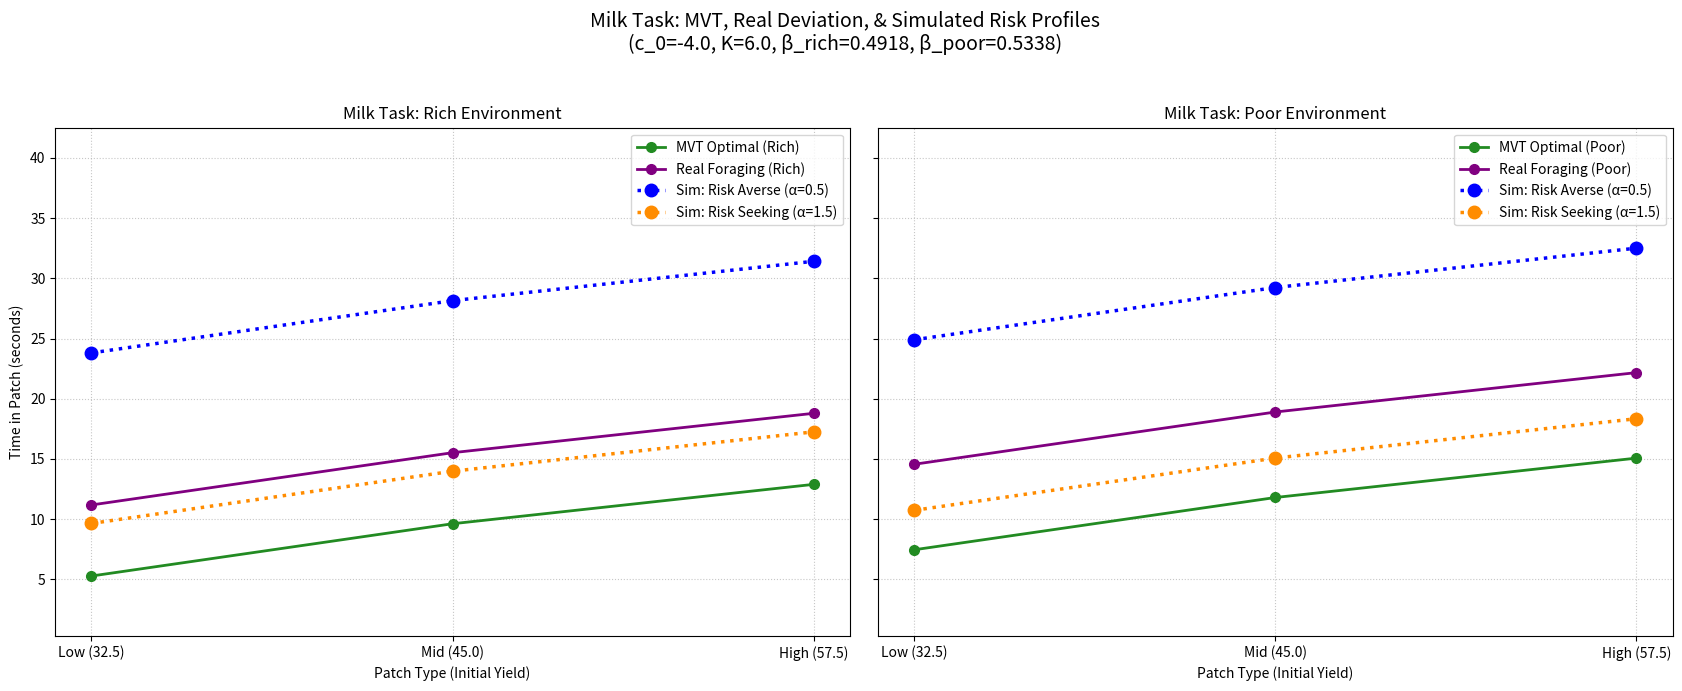

Reproduce this figure in Python.
import numpy as np
import matplotlib.pyplot as plt

# --- Task Parameters (Milk Task) ---
PATCH_INITIAL_YIELDS = np.array([32.5, 45.0, 57.5])
PATCH_LABELS = ['Low (32.5)', 'Mid (45.0)', 'High (57.5)']
LAMBDA_DECAY_TASK = 0.075

# --- MVT Optimal Leaving Times (Le Heron et al.) ---
T_OPT_RICH_ENV = np.array([5.28, 9.62, 12.89])
T_OPT_POOR_ENV = np.array([7.46, 11.80, 15.07])

# --- “Real Foraging Deviation” Biases ---
BIAS_RICH_ENV = 5.9
BIAS_POOR_ENV = 7.1

# --- Environment‐specific β (Milk Task) ---
# Values computed from BRR_rich ≈21.8710, BRR_poor ≈18.5684,
# with γ = –0.5, λ = 2.3:
BETA_MILK_RICH = 0.4918
BETA_MILK_POOR = 0.5338

# --- Risk‐Profile Parameters ---
C0_BASELINE = -4.0
K_RISK_SENSITIVITY = 6.0

ALPHA_PROFILES_RISK_SIM = {
    'Risk Averse (α=0.5)': 0.5,
    'Risk Seeking (α=1.5)': 1.5,
}

# --- Simulation settings ---
MAX_TIME_STEPS = 100
TIME_STEPS_ET = np.arange(1, MAX_TIME_STEPS + 1)

# --- Helper Functions ---
def calculate_reward_rate_at_time(s_initial, t, lam_decay):
    return s_initial * np.exp(-lam_decay * t)

def get_leaving_probabilities_and_survival(c_eff, beta, s_initial, time_steps_arr, lam_decay):
    current_rewards = calculate_reward_rate_at_time(s_initial, time_steps_arr, lam_decay)
    current_rewards = np.maximum(current_rewards, 1e-9)
    logits = c_eff + beta * current_rewards
    logits = np.clip(logits, -500, 500)
    prob_leave_at_n = 1 / (1 + np.exp(logits))
    prob_stay_sequence = 1.0 - prob_leave_at_n
    prob_stay_sequence = np.minimum(prob_stay_sequence, 1.0 - 1e-9)
    prob_not_left_before_t = np.concatenate(([1.0], np.cumprod(prob_stay_sequence)))[:-1]
    return prob_leave_at_n, prob_not_left_before_t

def calculate_expected_leaving_time(prob_leave_at_n, prob_not_left_before_t, time_steps_arr):
    prob_leave_exactly_at_n = prob_leave_at_n * prob_not_left_before_t
    sum_probs = np.sum(prob_leave_exactly_at_n)
    if sum_probs < 0.99 and MAX_TIME_STEPS > 10:
        pass
    expected_T = np.sum(time_steps_arr * prob_leave_exactly_at_n)
    if expected_T > MAX_TIME_STEPS * 0.98 and MAX_TIME_STEPS > 10:
        print(f"Warning: E[T] ({expected_T:.2f}s) is close to MAX_TIME_STEPS ({MAX_TIME_STEPS}s). Result might be truncated.")
    return expected_T

# --- 1. “Real Foraging Deviation” Times (MVT + Bias) ---
T_real_dev_rich = T_OPT_RICH_ENV + BIAS_RICH_ENV
T_real_dev_poor = T_OPT_POOR_ENV + BIAS_POOR_ENV

# --- 2. Calculate E[T] for Simulated Risk Profiles in Rich & Poor ---
simulated_risk_ET_rich = {}
simulated_risk_ET_poor = {}

print(f"Simulating with: C0={C0_BASELINE}, K={K_RISK_SENSITIVITY}\n")
for profile_name, alpha_val in ALPHA_PROFILES_RISK_SIM.items():
    c_eff = C0_BASELINE + K_RISK_SENSITIVITY * (1 - alpha_val)
    et_values_rich = []
    et_values_poor = []
    print(f"Profile: {profile_name} (α={alpha_val}, c_eff={c_eff:.2f})")
    for s_initial in PATCH_INITIAL_YIELDS:
        # Rich environment
        prob_leave_n_r, prob_not_left_r = get_leaving_probabilities_and_survival(
            c_eff, BETA_MILK_RICH, s_initial, TIME_STEPS_ET, LAMBDA_DECAY_TASK
        )
        ET_rich = calculate_expected_leaving_time(prob_leave_n_r, prob_not_left_r, TIME_STEPS_ET)
        et_values_rich.append(ET_rich)
        # Poor environment
        prob_leave_n_p, prob_not_left_p = get_leaving_probabilities_and_survival(
            c_eff, BETA_MILK_POOR, s_initial, TIME_STEPS_ET, LAMBDA_DECAY_TASK
        )
        ET_poor = calculate_expected_leaving_time(prob_leave_n_p, prob_not_left_p, TIME_STEPS_ET)
        et_values_poor.append(ET_poor)

        patch_idx = list(PATCH_INITIAL_YIELDS).index(s_initial)
        print(f"  Patch: {PATCH_LABELS[patch_idx]:<15} | E[T]_rich = {ET_rich:>5.2f}s | E[T]_poor = {ET_poor:>5.2f}s")

    simulated_risk_ET_rich[profile_name] = np.array(et_values_rich)
    simulated_risk_ET_poor[profile_name] = np.array(et_values_poor)
    print("-" * 60)

# --- 3. Plotting ---
fig, axes = plt.subplots(1, 2, figsize=(17, 7), sharey=True)
x_indices = np.arange(len(PATCH_LABELS))

plot_styles = {
    'MVT Optimal Rich':    {'color': 'forestgreen', 'linestyle': '-',  'marker': 'o', 'linewidth': 2,  'markersize': 7},
    'MVT Optimal Poor':    {'color': 'forestgreen', 'linestyle': '-',  'marker': 'o', 'linewidth': 2,  'markersize': 7},
    'Real Foraging Rich':  {'color': 'purple',     'linestyle': '-',  'marker': 'o', 'linewidth': 2,  'markersize': 7},
    'Real Foraging Poor':  {'color': 'purple',     'linestyle': '-',  'marker': 'o', 'linewidth': 2,  'markersize': 7},
    'Risk Averse (α=0.5)': {'color': 'blue',       'linestyle': ':',  'marker': 'o', 'linewidth': 2.5,'markersize': 9},
    'Risk Seeking (α=1.5)':{'color': 'darkorange', 'linestyle': ':',  'marker': 'o', 'linewidth': 2.5,'markersize': 9}
}

# Rich Environment Plot
ax_rich = axes[0]
ax_rich.plot(x_indices, T_OPT_RICH_ENV,    **plot_styles['MVT Optimal Rich'],    label='MVT Optimal (Rich)')
ax_rich.plot(x_indices, T_real_dev_rich,   **plot_styles['Real Foraging Rich'],  label='Real Foraging (Rich)')
for profile_name in ALPHA_PROFILES_RISK_SIM.keys():
    ax_rich.plot(x_indices, simulated_risk_ET_rich[profile_name], **plot_styles[profile_name],
                 label=f"Sim: {profile_name}")

ax_rich.set_xticks(x_indices, PATCH_LABELS)
ax_rich.set_xlabel('Patch Type (Initial Yield)')
ax_rich.set_ylabel('Time in Patch (seconds)')
ax_rich.set_title('Milk Task: Rich Environment')
ax_rich.legend(loc='best')
ax_rich.grid(True, linestyle=':', alpha=0.7)

# Poor Environment Plot
ax_poor = axes[1]
ax_poor.plot(x_indices, T_OPT_POOR_ENV,    **plot_styles['MVT Optimal Poor'],    label='MVT Optimal (Poor)')
ax_poor.plot(x_indices, T_real_dev_poor,   **plot_styles['Real Foraging Poor'],  label='Real Foraging (Poor)')
for profile_name in ALPHA_PROFILES_RISK_SIM.keys():
    ax_poor.plot(x_indices, simulated_risk_ET_poor[profile_name], **plot_styles[profile_name],
                 label=f"Sim: {profile_name}")

ax_poor.set_xticks(x_indices, PATCH_LABELS)
ax_poor.set_xlabel('Patch Type (Initial Yield)')
ax_poor.set_title('Milk Task: Poor Environment')
ax_poor.legend(loc='best')
ax_poor.grid(True, linestyle=':', alpha=0.7)

# Adjust y-axis limits
all_values = []
for arr in simulated_risk_ET_rich.values():
    all_values.extend(arr)
for arr in simulated_risk_ET_poor.values():
    all_values.extend(arr)
all_values.extend(T_OPT_RICH_ENV)
all_values.extend(T_OPT_POOR_ENV)
all_values.extend(T_real_dev_rich)
all_values.extend(T_real_dev_poor)

min_val = max(0, np.min(all_values) - 5)
max_val = np.max(all_values) + 10
axes[0].set_ylim(bottom=min_val, top=max_val)

fig.suptitle(
    f"Milk Task: MVT, Real Deviation, & Simulated Risk Profiles\n"
    f"(c_0={C0_BASELINE}, K={K_RISK_SENSITIVITY}, β_rich={BETA_MILK_RICH}, β_poor={BETA_MILK_POOR})",
    fontsize=14
)
plt.tight_layout(rect=[0, 0, 1, 0.95])
plt.show()

# Table
import numpy as np
import pandas as pd

# Define patch mid-yield index
patch_mid = 1  # 0=low, 1=mid, 2=high

# MVT optimum and “real” suboptimal times for mid-yield
T_opt_rich = np.array([5.28,  9.62, 12.89])
T_opt_poor = np.array([7.46, 11.80, 15.07])
bias_rich  = 5.9
bias_poor  = 7.1

T_real_rich = T_opt_rich + bias_rich
T_real_poor = T_opt_poor + bias_poor

# Analytic E[T] for mid-yield
E_T_ana_rich = {'Risk Averse': 28.15, 'Risk Seeking': 13.98}
E_T_ana_poor = {'Risk Averse': 29.24, 'Risk Seeking': 15.07}

# Build the table rows
rows = []
for env, Topt, Treal, E_T_ana in [
    ('Rich', T_opt_rich[patch_mid], T_real_rich[patch_mid], E_T_ana_rich),
    ('Poor', T_opt_poor[patch_mid], T_real_poor[patch_mid], E_T_ana_poor),
]:
    for profile in ['Risk Averse', 'Risk Seeking']:
        E = E_T_ana[profile]
        rows.append({
            'Environment':    env,
            'Profile':        profile,
            'T* (opt) (s)':   Topt,
            'T* (real) (s)':  Treal,
            'E[T]_ana (s)':   E,
            'Δ_opt (s)':      E - Topt,
            'Δ_real (s)':     E - Treal,
        })

df = pd.DataFrame(rows)

# Print plain-text table
print("\nMid-Yield Distance Table (Signed Differences)\n")
print(df.to_string(index=False, float_format="%.2f"))








